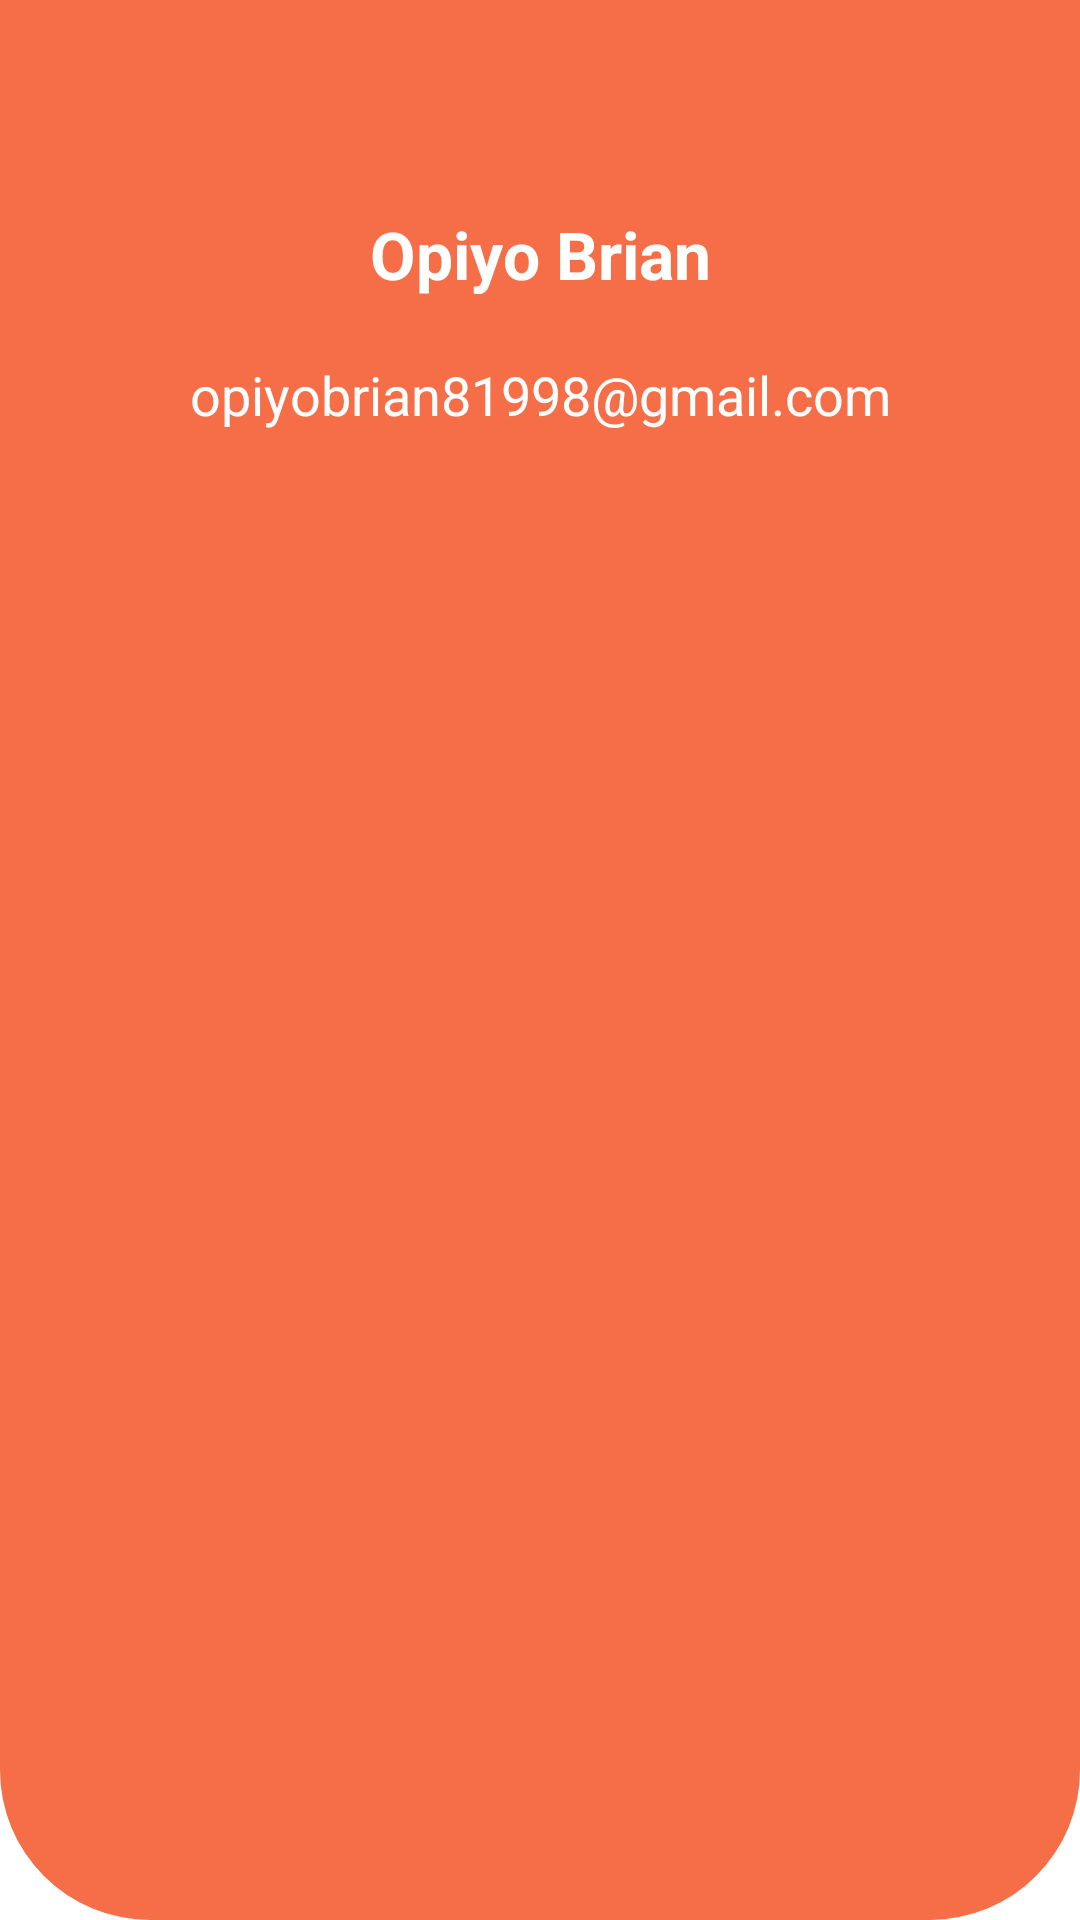

Write the Android layout XML for this screen, with the resource values it uses.
<!-- AndroidManifest.xml: application theme Theme.LostNFound -->
<!-- res/layout/nav_header.xml -->
<?xml version="1.0" encoding="utf-8"?>
<LinearLayout xmlns:android="http://schemas.android.com/apk/res/android"
    android:layout_width="match_parent"
    android:layout_height="176dp"
    android:background="@drawable/toolbar_background"
    android:orientation="vertical"
    >

    <TextView
        android:layout_width="match_parent"
        android:layout_height="wrap_content"
        android:paddingTop="70dp"
        android:text="Opiyo Brian"
        android:textAlignment="center"
        android:textStyle="bold"
        android:textColor="@color/white"
        android:textSize="22dp" />

    <TextView
        android:layout_width="match_parent"
        android:layout_height="wrap_content"
        android:paddingTop="20dp"
        android:text="opiyobrian81998@gmail.com"
        android:textAlignment="center"
        android:textColor="@color/white"
        android:textSize="18dp" />



</LinearLayout>
<!-- resources referenced by this layout -->
<resources>
  <color name="white">#FFFFFFFF</color>
  <!-- drawable toolbar_background (drawable) -->
  <?xml version="1.0" encoding="utf-8"?>
  <shape xmlns:android="http://schemas.android.com/apk/res/android">
      <solid android:color="@color/orange"
          />
  <corners
      android:bottomLeftRadius="50dp"
      android:bottomRightRadius="50dp"
      />
  
  </shape>
  <style name="Theme.LostNFound" parent="Base.Theme.LostNFound">
          
          <item name="colorPrimary">@color/orange</item>
          <item name="colorPrimaryVariant">@color/orange</item>
  
  
  
      </style>
  <color name="orange">#f66e48</color>
  <style name="Base.Theme.LostNFound" parent="Theme.Material3.DayNight.NoActionBar">
          
          
          <item name="colorPrimary">@color/monalisa</item>
          <item name="colorPrimaryVariant">@color/monalisa</item>
      </style>
  <color name="monalisa">#FF9CBF</color>
</resources>
